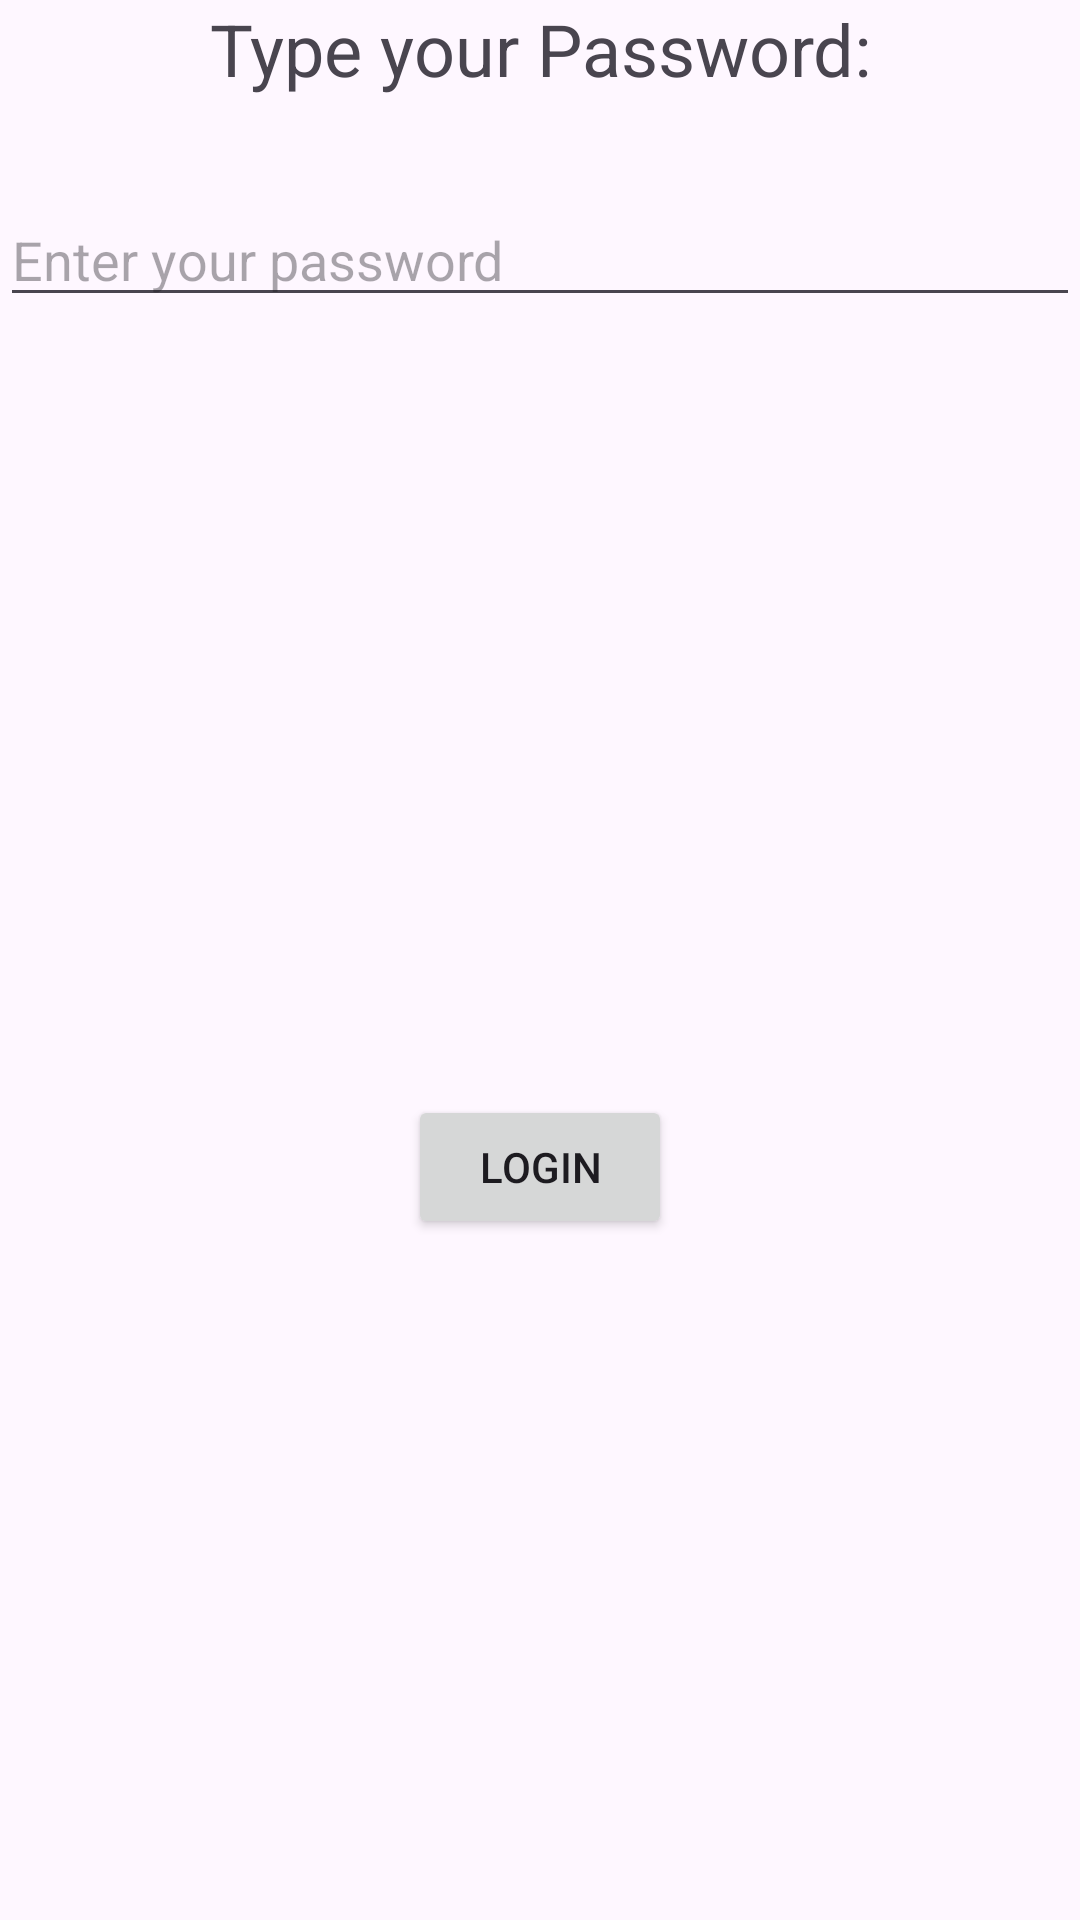

Here is an Android app screen rendered from its layout file. Give the layout XML and the strings, colors and styles it references.
<!-- AndroidManifest.xml: application theme Theme.AndroidLabs -->
<!-- res/layout/activity_main.xml -->
<?xml version="1.0" encoding="utf-8"?>
<androidx.constraintlayout.widget.ConstraintLayout xmlns:android="http://schemas.android.com/apk/res/android"
    xmlns:app="http://schemas.android.com/apk/res-auto"
    xmlns:tools="http://schemas.android.com/tools"
    android:layout_width="match_parent"
    android:layout_height="match_parent"
    tools:context=".MainActivity">

    <TextView
        android:id="@+id/TextView"
        android:layout_width="wrap_content"
        android:layout_height="wrap_content"
        android:text="Type your Password:"
        android:textSize="24sp"
        app:layout_constraintTop_toTopOf="parent"
        app:layout_constraintStart_toStartOf="parent"
        app:layout_constraintEnd_toEndOf="parent"/>
    <EditText
        android:id="@+id/EditText"
        android:layout_width="0dp"
        android:layout_height="wrap_content"
        android:layout_marginTop="32dp"
        android:hint="Enter your password"
        android:inputType="textPassword"
        app:layout_constraintTop_toBottomOf="@id/TextView"
        app:layout_constraintStart_toStartOf="parent"
        app:layout_constraintEnd_toEndOf="parent"/>

    <Button
        android:id="@+id/button1"
        android:layout_width="wrap_content"
        android:layout_height="wrap_content"
        android:text="@string/Login"
        app:layout_constraintTop_toBottomOf="@id/EditText"
        app:layout_constraintStart_toStartOf="parent"
        app:layout_constraintEnd_toEndOf="parent"
        app:layout_constraintHorizontal_bias="0.5"
        app:layout_constraintBottom_toBottomOf="parent"
        android:layout_marginTop="32dp" />

</androidx.constraintlayout.widget.ConstraintLayout>
<!-- resources referenced by this layout -->
<resources>
  <string name="Login">Login</string>
  <style name="Theme.AndroidLabs" parent="Base.Theme.AndroidLabs" />
  <style name="Base.Theme.AndroidLabs" parent="Theme.Material3.DayNight">
          
          
      </style>
</resources>
